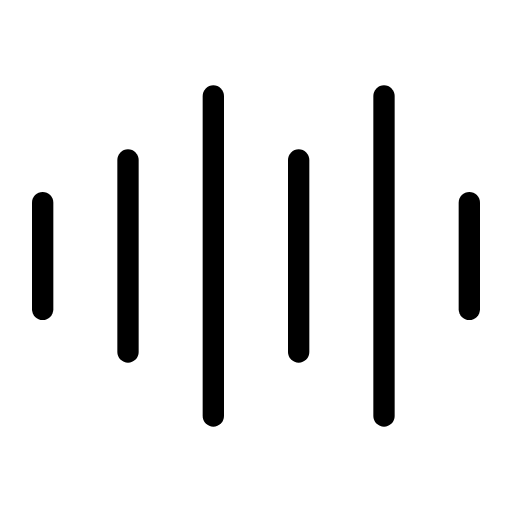
t = 0.00 s
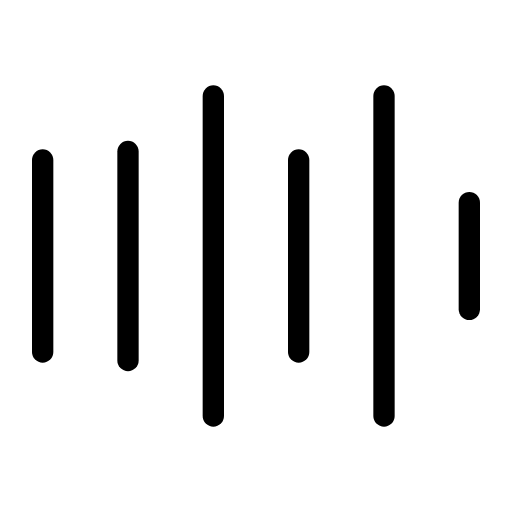
t = 0.10 s
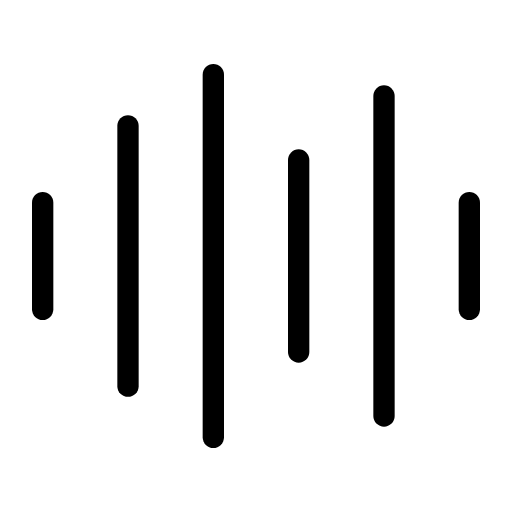
t = 0.20 s
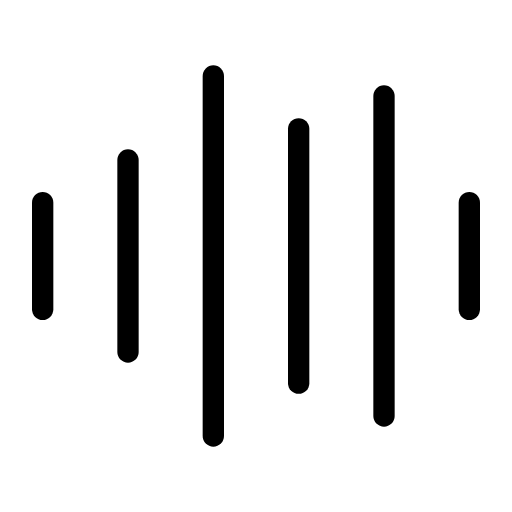
t = 0.30 s
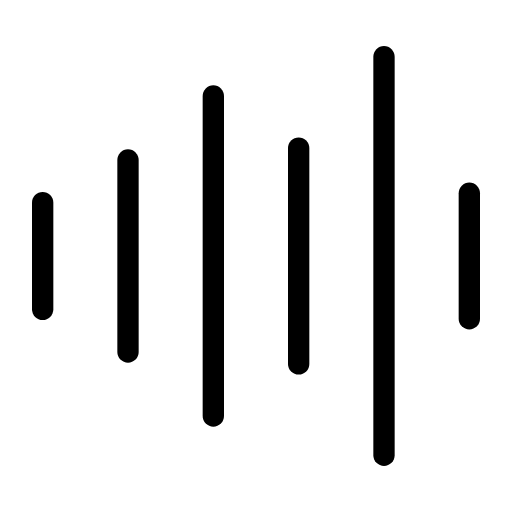
t = 0.40 s
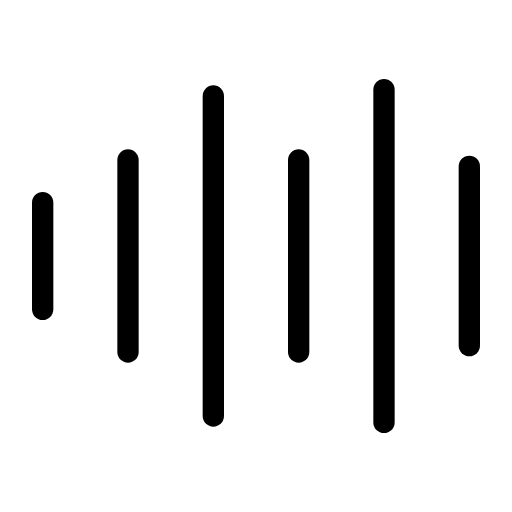
t = 0.50 s

The animated SVG that drew these frames (rendered in a browser with its animation timeline set to each time). Animation: 6 CSS @keyframes rules; one cycle of 0.60 s, repeats indefinitely.

<svg id="sound-wave-ripple" xmlns="http://www.w3.org/2000/svg" xmlns:xlink="http://www.w3.org/1999/xlink" viewBox="0 0 24 24"  stroke="currentColor" stroke-linecap="round" stroke-linejoin="round" shape-rendering="geometricPrecision" text-rendering="geometricPrecision">
<style><![CDATA[
#sound-wave-ripple{pointer-events: all}#sound-wave-ripple #sound-wave-ripple-s-line1 {animation: sound-wave-ripple-s-line1__m 600ms linear infinite normal backwards}@keyframes sound-wave-ripple-s-line1__m { 0% {d: path('M0.5,5.5L0.5,10.5')} 16.666667% {d: path('M0.5,3.5L0.5,12.5')} 33.333333% {d: path('M0.5,5.5L0.5,10.5')} 100% {d: path('M0.5,5.5L0.5,10.5')}} #sound-wave-ripple #sound-wave-ripple-s-line2 {animation: sound-wave-ripple-s-line2__m 600ms linear infinite normal backwards}@keyframes sound-wave-ripple-s-line2__m { 0% {d: path('M4.5,3.5L4.5,12.5')} 13.333333% {d: path('M4.5,3.5L4.5,12.5')} 30% {d: path('M4.5,1.5L4.5,14.5')} 46.666667% {d: path('M4.5,3.5L4.5,12.5')} 100% {d: path('M4.5,3.5L4.5,12.5')}} #sound-wave-ripple #sound-wave-ripple-s-line3 {animation: sound-wave-ripple-s-line3__m 600ms linear infinite normal backwards}@keyframes sound-wave-ripple-s-line3__m { 0% {d: path('M8.5,0.5L8.5,15.5')} 25% {d: path('M8.5,0.5L8.5,15.5')} 41.666667% {d: path('M8.5,-1.5L8.5,17.5')} 58.333333% {d: path('M8.5,0.5L8.5,15.5')} 100% {d: path('M8.5,0.5L8.5,15.5')}} #sound-wave-ripple #sound-wave-ripple-s-line4 {animation: sound-wave-ripple-s-line4__m 600ms linear infinite normal backwards}@keyframes sound-wave-ripple-s-line4__m { 0% {d: path('M12.5,3.5L12.5,12.5')} 38.333333% {d: path('M12.5,3.5L12.5,12.5')} 55% {d: path('M12.5,1.5L12.5,14.5')} 71.666667% {d: path('M12.5,3.5L12.5,12.5')} 100% {d: path('M12.5,3.5L12.5,12.5')}} #sound-wave-ripple #sound-wave-ripple-s-line5 {animation: sound-wave-ripple-s-line5__m 600ms linear infinite normal backwards}@keyframes sound-wave-ripple-s-line5__m { 0% {d: path('M16.5,1.5L16.5,16.5')} 51.666667% {d: path('M16.5,1.5L16.5,16.5')} 68.333333% {d: path('M16.5,-0.5L16.5,18.5')} 85% {d: path('M16.5,1.5L16.5,16.5')} 100% {d: path('M16.5,1.5L16.5,16.5')}} #sound-wave-ripple #sound-wave-ripple-s-line6 {animation: sound-wave-ripple-s-line6__m 600ms linear infinite normal backwards}@keyframes sound-wave-ripple-s-line6__m { 0% {d: path('M19.5,5.5L19.5,10.5')} 63.333333% {d: path('M19.5,5.5L19.5,10.5')} 80% {d: path('M19.5,3.5L19.5,12.5')} 96.666667% {d: path('M19.5,5.5L19.5,10.5')} 100% {d: path('M19.5,5.5L19.5,10.5')}}
]]></style>
<path id="sound-wave-ripple-s-line1" d="M0.5,5.5L0.5,10.5" transform="translate(1.5 4)" fill="none"/><path id="sound-wave-ripple-s-line2" d="M4.5,3.5L4.5,12.5" transform="translate(1.5 4)" fill="none"/><path id="sound-wave-ripple-s-line3" d="M8.5,0.5L8.5,15.5" transform="translate(1.5 4)" fill="none"/><path id="sound-wave-ripple-s-line4" d="M12.5,3.5L12.5,12.5" transform="translate(1.5 4)" fill="none"/><path id="sound-wave-ripple-s-line5" d="M16.5,1.5L16.5,16.5" transform="translate(1.5 3)" fill="none"/><path id="sound-wave-ripple-s-line6" d="M19.5,5.5L19.5,10.5" transform="translate(2.5 4)" fill="none"/></svg>
